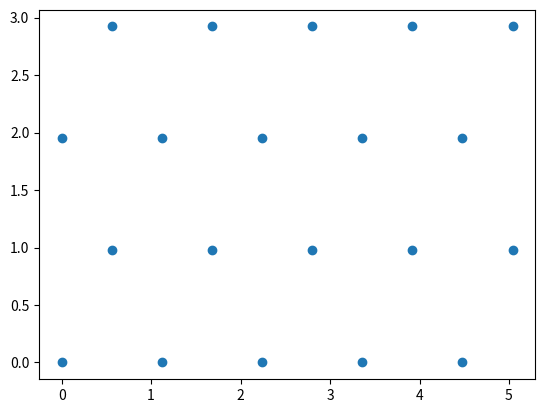

This chart was generated by the following Python code:

import matplotlib.pyplot as plt

n = 20

Lx = 5.6
Ly = 5.6

x = []
y = []
for i in range(0, n):
    x.append((Lx/5*((i % 5) + 0.5*(int(i/5)))) % Lx)
    y.append((Lx/5*0.87*(int(i/5))) % Ly)
    print("{0:.2f} {1:.2f}".format(x[i], y[i]))

plt.scatter(x, y)
plt.show()
